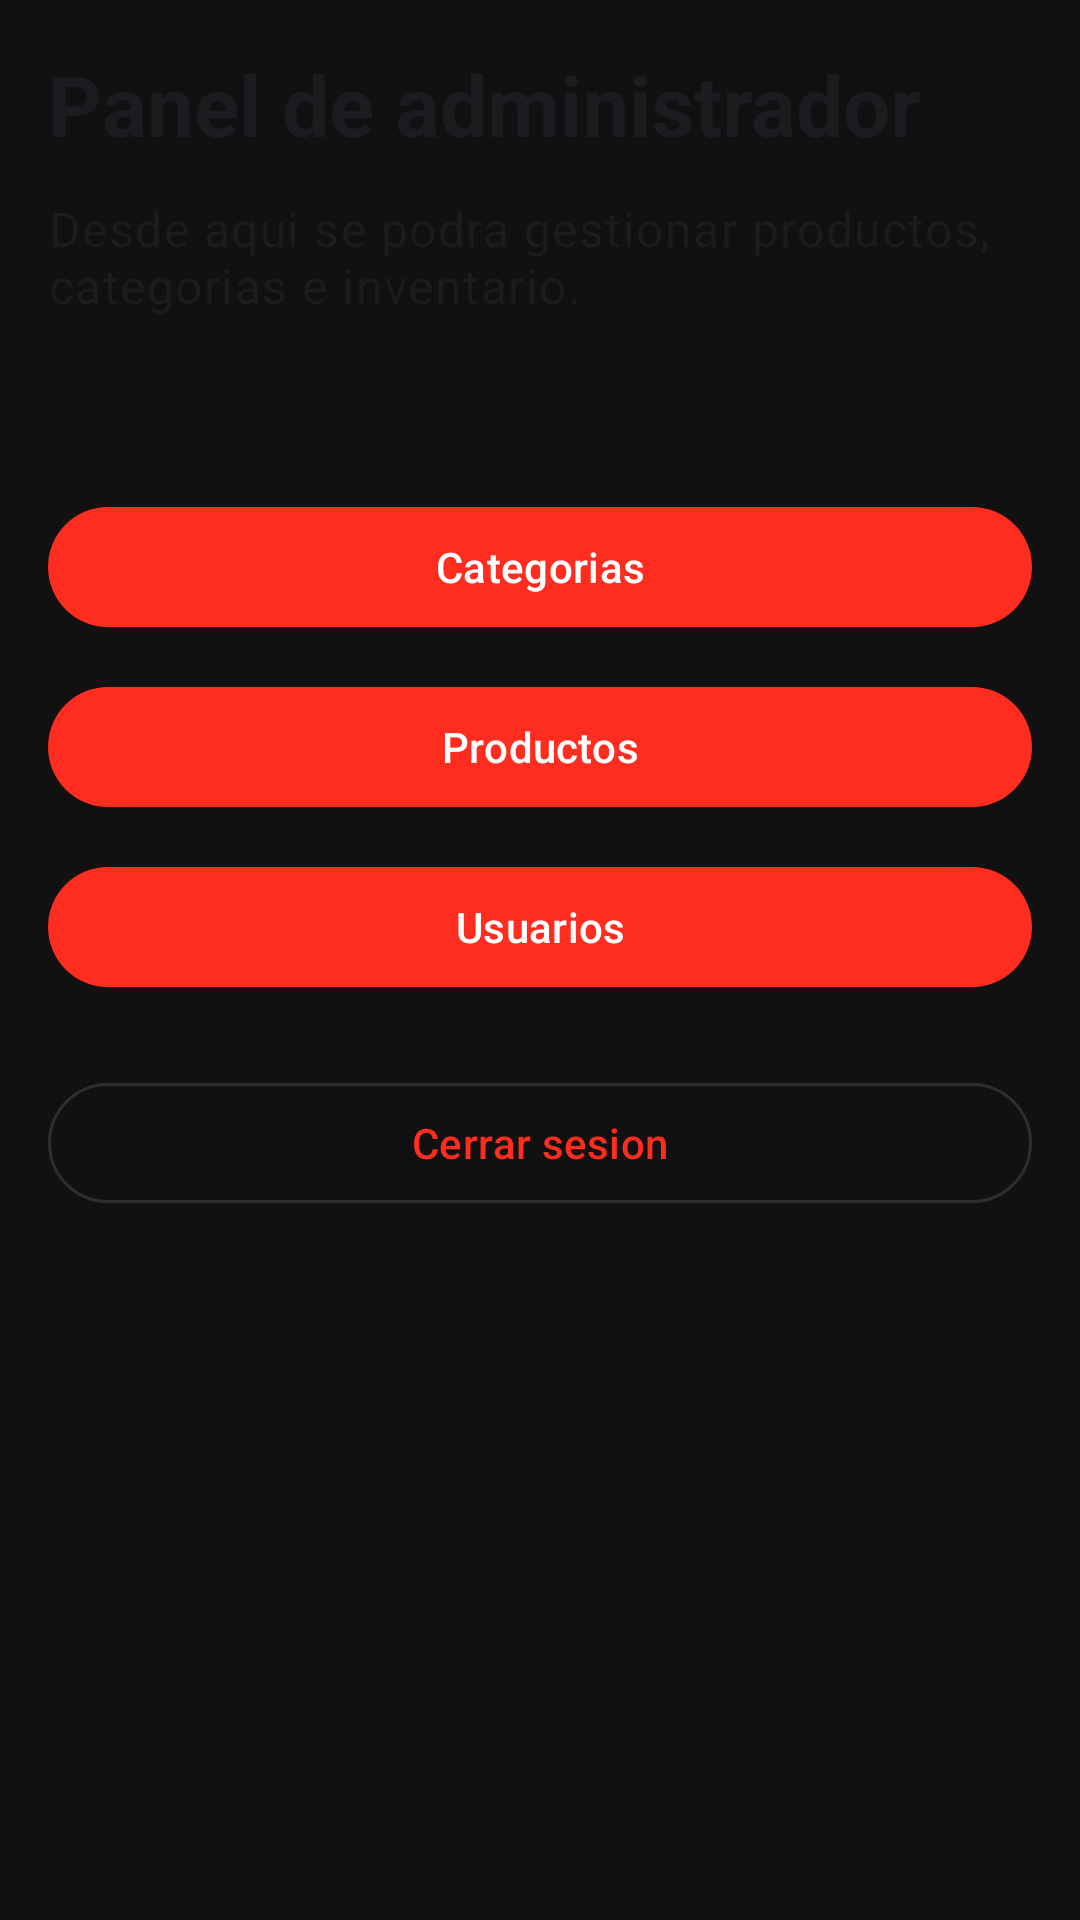

Produce the Android XML layout that renders to this screen, including the resource entries it uses.
<!-- AndroidManifest.xml: application theme Theme.Proyecto_Android_inventarios -->
<!-- res/layout/activity_home_admin.xml -->
<?xml version="1.0" encoding="utf-8"?>
<androidx.constraintlayout.widget.ConstraintLayout xmlns:android="http://schemas.android.com/apk/res/android"
    xmlns:app="http://schemas.android.com/apk/res-auto"
    xmlns:tools="http://schemas.android.com/tools"
    android:layout_width="match_parent"
    android:layout_height="match_parent"
    android:padding="16dp"
    tools:context=".HomeAdminActivity">

    <TextView
        android:id="@+id/textTitulo"
        android:layout_width="0dp"
        android:layout_height="wrap_content"
        android:text="Panel de administrador"
        android:textAppearance="@style/TextAppearance.Material3.HeadlineMedium"
        android:textStyle="bold"
        app:layout_constraintBottom_toTopOf="@+id/textDescripcion"
        app:layout_constraintEnd_toEndOf="parent"
        app:layout_constraintStart_toStartOf="parent"
        app:layout_constraintTop_toTopOf="parent" />

    <TextView
        android:id="@+id/textDescripcion"
        android:layout_width="0dp"
        android:layout_height="wrap_content"
        android:layout_marginTop="12dp"
        android:text="Desde aqui se podra gestionar productos, categorias e inventario."
        android:textAppearance="@style/TextAppearance.Material3.BodyLarge"
        app:layout_constraintBottom_toTopOf="@+id/textCorreo"
        app:layout_constraintEnd_toEndOf="parent"
        app:layout_constraintStart_toStartOf="parent"
        app:layout_constraintTop_toBottomOf="@id/textTitulo" />

    <TextView
        android:id="@+id/textCorreo"
        android:layout_width="0dp"
        android:layout_height="wrap_content"
        android:layout_marginTop="16dp"
        android:textAppearance="@style/TextAppearance.Material3.BodyMedium"
        app:layout_constraintBottom_toTopOf="@+id/buttonCategorias"
        app:layout_constraintEnd_toEndOf="parent"
        app:layout_constraintStart_toStartOf="parent"
        app:layout_constraintTop_toBottomOf="@id/textDescripcion"
        tools:text="admin@correo.com" />

    <com.google.android.material.button.MaterialButton
        android:id="@+id/buttonCategorias"
        android:layout_width="0dp"
        android:layout_height="wrap_content"
        android:layout_marginTop="24dp"
        android:text="Categorias"
        app:layout_constraintBottom_toTopOf="@+id/buttonProductos"
        app:layout_constraintEnd_toEndOf="parent"
        app:layout_constraintStart_toStartOf="parent"
        app:layout_constraintTop_toBottomOf="@id/textCorreo" />

    <com.google.android.material.button.MaterialButton
        android:id="@+id/buttonProductos"
        android:layout_width="0dp"
        android:layout_height="wrap_content"
        android:layout_marginTop="12dp"
        android:text="Productos"
        app:layout_constraintBottom_toTopOf="@+id/buttonUsuarios"
        app:layout_constraintEnd_toEndOf="parent"
        app:layout_constraintStart_toStartOf="parent"
        app:layout_constraintTop_toBottomOf="@id/buttonCategorias" />

    <com.google.android.material.button.MaterialButton
        android:id="@+id/buttonUsuarios"
        android:layout_width="0dp"
        android:layout_height="wrap_content"
        android:layout_marginTop="12dp"
        android:text="Usuarios"
        app:layout_constraintBottom_toTopOf="@+id/buttonCerrarSesion"
        app:layout_constraintEnd_toEndOf="parent"
        app:layout_constraintStart_toStartOf="parent"
        app:layout_constraintTop_toBottomOf="@id/buttonProductos" />

    <com.google.android.material.button.MaterialButton
        android:id="@+id/buttonCerrarSesion"
        style="@style/Widget.Material3.Button.OutlinedButton"
        android:layout_width="0dp"
        android:layout_height="wrap_content"
        android:layout_marginTop="24dp"
        android:text="Cerrar sesion"
        app:layout_constraintEnd_toEndOf="parent"
        app:layout_constraintStart_toStartOf="parent"
        app:layout_constraintTop_toBottomOf="@id/buttonUsuarios" />

</androidx.constraintlayout.widget.ConstraintLayout>
<!-- resources referenced by this layout -->
<resources>
  <style name="Theme.Proyecto_Android_inventarios" parent="Base.Theme.Proyecto_Android_inventarios" />
  <style name="Base.Theme.Proyecto_Android_inventarios" parent="Theme.Material3.DayNight.NoActionBar">
          <item name="android:windowBackground">@color/app_bg</item>
          <item name="android:statusBarColor">@color/app_bg</item>
          <item name="android:navigationBarColor">@color/app_bg</item>
          <item name="android:windowLightStatusBar">false</item>
          <item name="android:windowLightNavigationBar">false</item>
          <item name="colorPrimary">@color/app_accent</item>
          <item name="colorOnPrimary">@color/white</item>
          <item name="colorSurface">@color/app_surface</item>
          <item name="colorSurfaceVariant">@color/app_surface_elevated</item>
          <item name="colorOnSurface">@color/app_text_primary</item>
          <item name="colorOutline">@color/app_border_strong</item>
      </style>
  <color name="app_bg">#111111</color>
  <color name="app_accent">#FF2D1F</color>
  <color name="white">#FFFFFFFF</color>
  <color name="app_surface">#1A1A1A</color>
  <color name="app_surface_elevated">#1F1F1F</color>
  <color name="app_text_primary">#FAFAFA</color>
  <color name="app_border_strong">#1FFFFFFF</color>
</resources>
